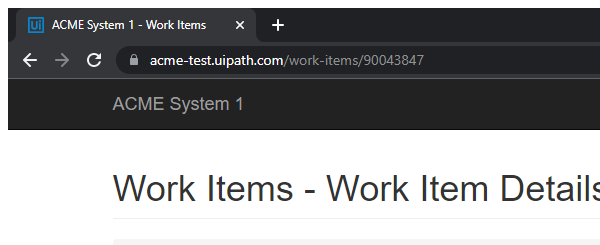
Task: - Gera o hash de segurança para cada cliente com base em suas
informações pessoais;
Workflow: System1_UpdateWorkItem

Step 1: Attach Browser ACME System1 Work Item Details in window 'ACME System 1 - Work Items' (chrome.exe)

Step 2: click on the button 'Update Work Item' (no picture)

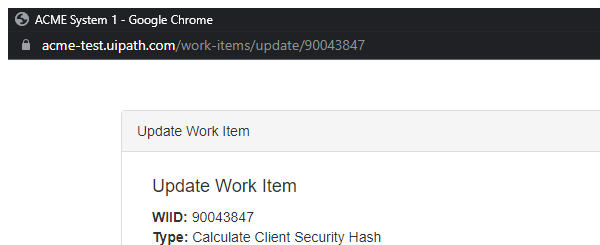
Step 3: Attach Browser - ACME System1 in window 'ACME System 1' (chrome.exe)

Step 4: type [in_Comment] into the text box (no picture)

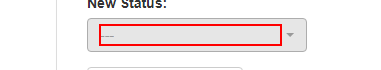
Step 5: click on the element

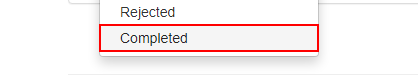
Step 6: click on the link 'Completed'

Step 7: click on the button (no picture)

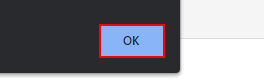
Step 8: click on the push button in window 'ACME System 1 - Google Chrome' (chrome.exe)
